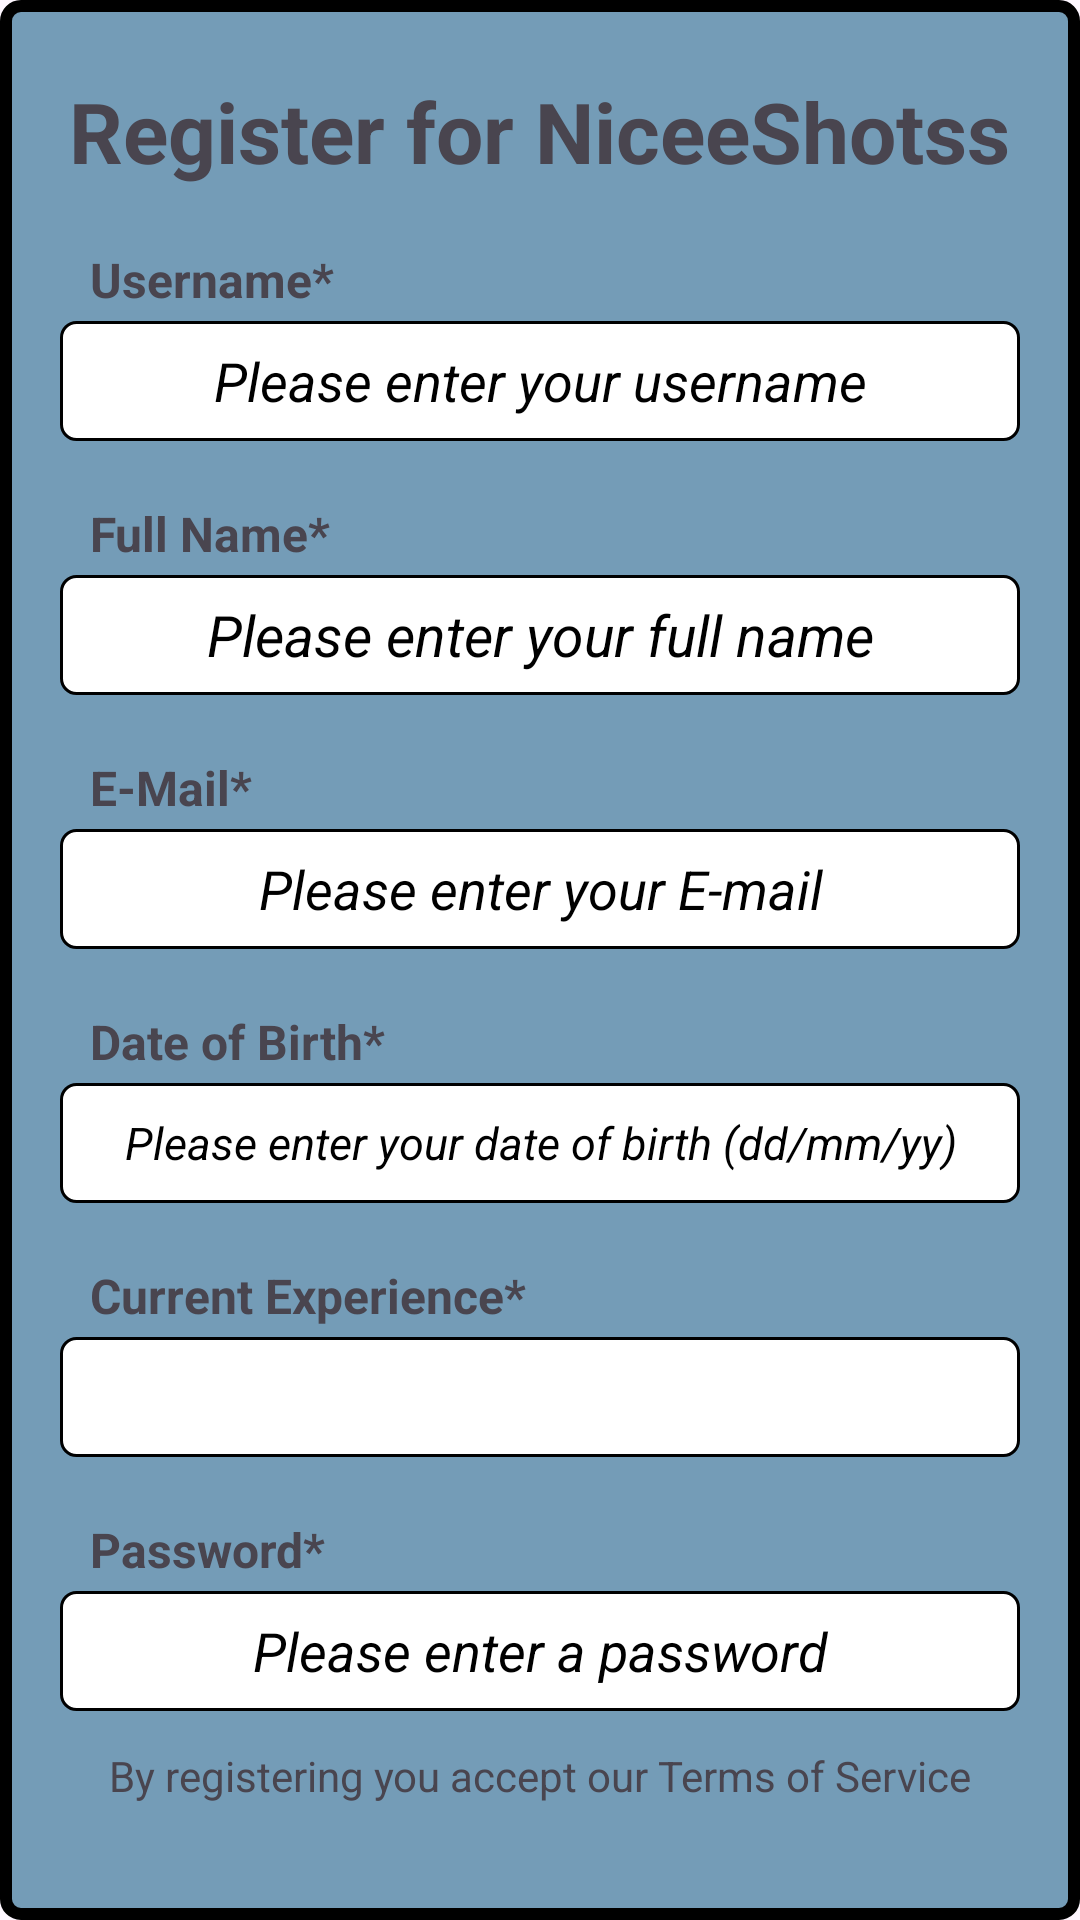

Here is an Android app screen rendered from its layout file. Give the layout XML and the strings, colors and styles it references.
<!-- AndroidManifest.xml: application theme Theme.NiceeShotss -->
<!-- res/layout/activity_registerform.xml -->
<?xml version="1.0" encoding="utf-8"?>
<RelativeLayout xmlns:android="http://schemas.android.com/apk/res/android"
    android:layout_width="match_parent"
    android:layout_height="match_parent"
    xmlns:tools="http://schemas.android.com/tools"
    android:layout_margin="15dp"
    android:padding="15dp"
    android:background="@drawable/ui_task_bg">
    <TextView
        android:layout_width="wrap_content"
        android:layout_height="wrap_content"
        android:id="@+id/ui_register_title"
        android:layout_centerHorizontal="true"
        android:text="Register for NiceeShotss"
        android:textSize="28sp"
        android:textStyle="bold"
        android:textAlignment="center"
        android:layout_marginTop="10dp"
        />

    <TextView
        android:layout_width="300dp"
        android:layout_height="wrap_content"
        android:id="@+id/ui_register_usernametitle"
        android:layout_centerHorizontal="true"
        android:text="Username*"
        android:textSize="16sp"
        android:textStyle="bold"
        android:textAlignment="textStart"
        android:layout_marginTop="20dp"
        android:layout_below="@+id/ui_register_title"
        />

    <EditText
        android:layout_width="320dp"
        android:layout_height="40dp"
        android:id="@+id/ui_register_usernameinput"
        android:layout_centerHorizontal="true"
        android:layout_below="@id/ui_register_usernametitle"
        android:textColorHint="@color/black"
        android:hint="Please enter your username"
        android:inputType="text"
        android:textStyle="italic"
        android:textSize="18sp"
        android:layout_marginTop="3dp"
        android:textColor="@color/black"
        android:background="@drawable/ui_register_border"
        android:textAlignment="center"/>

    <TextView
        android:layout_width="300dp"
        android:layout_height="wrap_content"
        android:id="@+id/ui_register_fullnametitle"
        android:layout_centerHorizontal="true"
        android:text="Full Name*"
        android:textSize="16sp"
        android:textStyle="bold"
        android:textAlignment="textStart"
        android:layout_marginTop="20dp"
        android:layout_below="@+id/ui_register_usernameinput"
        />

    <EditText
        android:layout_width="320dp"
        android:layout_height="40dp"
        android:textColor="@color/black"
        android:id="@+id/ui_register_fullnameinput"
        android:layout_centerHorizontal="true"
        android:layout_below="@id/ui_register_fullnametitle"
        android:textColorHint="@color/black"
        android:hint="Please enter your full name"
        android:inputType="textPersonName"
        android:textStyle="italic"
        android:textSize="19sp"
        android:layout_marginTop="3dp"
        android:background="@drawable/ui_register_border"
        android:textAlignment="center"/>
    <TextView
        android:layout_width="300dp"
        android:layout_height="wrap_content"
        android:layout_below="@id/ui_register_fullnameinput"
        android:id="@+id/ui_register_email"
        android:text="E-Mail*"
        android:layout_centerHorizontal="true"
        android:textSize="16sp"
        android:textStyle="bold"
        android:textAlignment="textStart"
        android:layout_marginTop="20dp"
        />
    <EditText
        android:layout_width="320dp"
        android:layout_height="40dp"
        android:textColor="@color/black"
        android:id="@+id/ui_register_emailinput"
        android:layout_centerHorizontal="true"
        android:layout_below="@id/ui_register_email"
        android:hint="Please enter your E-mail"
        android:textColorHint="@color/black"
        android:inputType="textPersonName"
        android:textStyle="italic"
        android:textSize="18sp"
        android:layout_marginTop="3dp"
        android:background="@drawable/ui_register_border"
        android:textAlignment="center"/>
    <TextView
        android:layout_width="300dp"
        android:layout_height="wrap_content"
        android:layout_below="@id/ui_register_emailinput"
        android:id="@+id/ui_register_birth"
        android:text="Date of Birth*"
        android:layout_centerHorizontal="true"
        android:textSize="16sp"
        android:textStyle="bold"
        android:textAlignment="textStart"
        android:layout_marginTop="20dp"/>
    <EditText
        android:layout_width="320dp"
        android:layout_height="40dp"
        android:textColor="@color/black"
        android:id="@+id/ui_register_birthinput"
        android:layout_centerHorizontal="true"
        android:layout_below="@id/ui_register_birth"
        android:hint="Please enter your date of birth (dd/mm/yy)"
        android:textColorHint="@color/black"
        android:focusable="false"
        android:inputType="textPersonName"
        android:textStyle="italic"
        android:textSize="15sp"
        android:layout_marginTop="3dp"
        android:background="@drawable/ui_register_border"
        android:textAlignment="center"/>
    <TextView
        android:layout_width="300dp"
        android:layout_height="wrap_content"
        android:layout_below="@id/ui_register_birthinput"
        android:id="@+id/ui_register_job"
        android:text="Current Experience*"
        android:layout_centerHorizontal="true"
        android:textSize="16sp"
        android:textStyle="bold"
        android:textAlignment="textStart"
        android:layout_marginTop="20dp"/>
    <Spinner
        android:layout_width="320dp"
        android:layout_height="40dp"
        android:id="@+id/ui_register_jobinput"
        android:layout_centerHorizontal="true"
        android:layout_below="@id/ui_register_job"
        android:inputType="textPersonName"
        android:textStyle="italic"
        android:textSize="15sp"
        android:layout_marginTop="3dp"
        android:background="@drawable/ui_register_border" />
    <TextView
        android:layout_width="300dp"
        android:layout_height="wrap_content"
        android:layout_below="@id/ui_register_jobinput"
        android:id="@+id/ui_register_pwd"
        android:text="Password*"
        android:layout_centerHorizontal="true"
        android:textSize="16sp"
        android:textStyle="bold"
        android:textAlignment="textStart"
        android:layout_marginTop="20dp"/>
    <EditText
        android:layout_width="320dp"
        android:layout_height="40dp"
        android:textColor="@color/black"
        android:id="@+id/ui_register_pwdinput"
        android:layout_centerHorizontal="true"
        android:layout_below="@id/ui_register_pwd"
        android:hint="Please enter a password"
        android:textColorHint="@color/black"
        android:inputType="textPassword"
        android:textStyle="italic"
        android:textSize="18sp"
        android:layout_marginTop="3dp"
        android:background="@drawable/ui_register_border"
        android:textAlignment="center"/>

    <TextView
        android:layout_width="wrap_content"
        android:layout_height="wrap_content"
        android:layout_centerHorizontal="true"
        android:id="@+id/ui_register_terms"
        android:layout_below="@id/ui_register_pwdinput"
        android:text="By registering you accept our Terms of Service"
        android:layout_marginTop="12dp"
        />
    <Button
        android:layout_width="wrap_content"
        android:layout_height="wrap_content"
        android:layout_centerHorizontal="true"
        android:id="@+id/ui_register_registersumbit"
        android:layout_below="@id/ui_register_terms"
        android:text="Sign me up!"
        android:layout_marginTop="20dp"
        android:textSize="24sp"
        android:textStyle="bold"/>
    <ProgressBar
        android:layout_width="wrap_content"
        android:layout_height="wrap_content"
        android:layout_centerVertical="true"
        android:layout_centerHorizontal="true"
        android:visibility="gone"
        android:id="@+id/ui_register_progressbar"/>




</RelativeLayout>
<!-- resources referenced by this layout -->
<resources>
  <color name="black">#FF000000</color>
  <!-- drawable ui_register_border (drawable) -->
  <?xml version="1.0" encoding="utf-8"?>
  <shape xmlns:android="http://schemas.android.com/apk/res/android">
  
      <solid android:color="@color/white"/>
      <stroke android:width="1dp" android:color="@color/black"/>
      <corners android:radius="5dp"/>
  
  </shape>
  <!-- drawable ui_task_bg (drawable) -->
  <?xml version="1.0" encoding="utf-8"?>
  <shape xmlns:android="http://schemas.android.com/apk/res/android">
  
      <solid android:color="@color/task_bg"/>
      <stroke android:dashGap="2dp" android:color="@color/purple"/>
      <stroke android:width="4dp" android:color="@color/black"/>
      <corners android:radius="5dp"/>
  
  </shape>
  <style name="Theme.NiceeShotss" parent="Base.Theme.NiceeShotss" />
  <color name="white">#FFFFFFFF</color>
  <color name="task_bg">#95145D85</color>
  <color name="purple">#8040A3</color>
  <style name="Base.Theme.NiceeShotss" parent="Theme.Material3.DayNight.NoActionBar">
          
          
      </style>
</resources>
